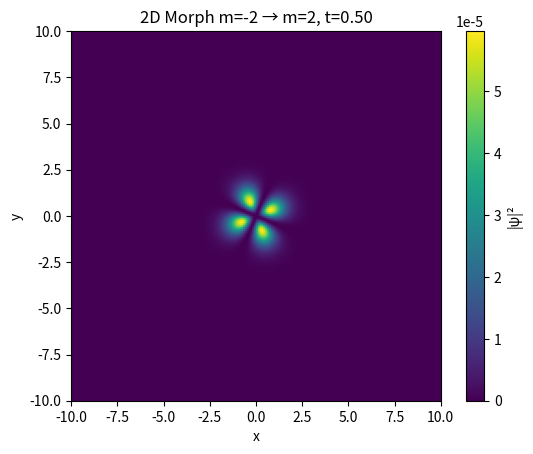
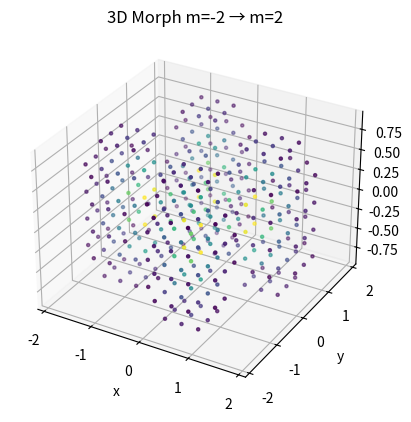

Recreate these plots in Python, in order.
import numpy as np
import matplotlib.pyplot as plt

def zeff(Z):
    return Z - 1

def R(n, l, r, Z_eff):
    a0 = 1.0
    rho = Z_eff * r / a0

    if n == 2 and l == 1:  # 2p
        return (1/(2*np.sqrt(6))) * (rho) * np.exp(-rho/2)
    elif n == 3 and l == 2:  # 3d
        return (1/(81*np.sqrt(30))) * (rho**2) * np.exp(-rho/3)
    else:
        return np.exp(-rho) 

def Y(l, m, theta, phi):
    if l == 1:
        if m == -1:
            return np.sin(theta) * np.sin(phi)
        elif m == 0:
            return np.cos(theta)
        elif m == 1:
            return np.sin(theta) * np.cos(phi)

    if l == 2:
        if m == -2:
            return np.sin(theta)**2 * np.sin(2*phi)
        elif m == -1:
            return np.sin(theta) * np.sin(phi) * np.cos(theta)
        elif m == 0:
            return (3*np.cos(theta)**2 - 1)
        elif m == 1:
            return np.sin(theta) * np.cos(phi) * np.cos(theta)
        elif m == 2:
            return np.sin(theta)**2 * np.cos(2*phi)

    return 0

# ---- Parameters ----
Z = 8
n, l = 3, 2   # 3d orbital
Z_eff = zeff(Z)

# Morph parameter (0 → m1, 1 → m2)
m1, m2 = -2, 2
t = 0.5  # change between 0 and 1 to animate morph

# ---- 2D grid ----
x = np.linspace(-10, 10, 200)
y = np.linspace(-10, 10, 200)
X, Yg = np.meshgrid(x, y)
Zplane = 0

r = np.sqrt(X**2 + Yg**2 + Zplane**2)
theta = np.arccos(np.divide(Zplane, r, where=r!=0))
phi = np.arctan2(Yg, X)

Y1 = Y(l, m1, theta, phi)
Y2 = Y(l, m2, theta, phi)

Ymix = (1 - t)*Y1 + t*Y2
psi = R(n, l, r, Z_eff) * Ymix
prob = psi**2

plt.figure()
plt.imshow(prob, extent=[-10,10,-10,10], origin='lower')
plt.colorbar(label='|ψ|²')
plt.title(f"2D Morph m={m1} → m={m2}, t={t:.2f}")
plt.xlabel("x")
plt.ylabel("y")
plt.show()

from mpl_toolkits.mplot3d import Axes3D

grid = np.linspace(-10, 10, 60)
X3, Y3, Z3 = np.meshgrid(grid, grid, grid)

r3 = np.sqrt(X3**2 + Y3**2 + Z3**2)
theta3 = np.arccos(np.divide(Z3, r3, where=r3!=0))
phi3 = np.arctan2(Y3, X3)

Y1_3 = Y(l, m1, theta3, phi3)
Y2_3 = Y(l, m2, theta3, phi3)
Ymix3 = (1 - t)*Y1_3 + t*Y2_3

psi3 = R(n, l, r3, Z_eff) * Ymix3
prob3 = psi3**2

threshold = prob3.max() * 0.1

fig = plt.figure()
ax = fig.add_subplot(111, projection='3d')

mask = prob3 > threshold
ax.scatter(X3[mask], Y3[mask], Z3[mask], c=prob3[mask], s=5)

ax.set_title(f"3D Morph m={m1} → m={m2}")
ax.set_xlabel('x')
ax.set_ylabel('y')
ax.set_zlabel('z')

plt.show()
